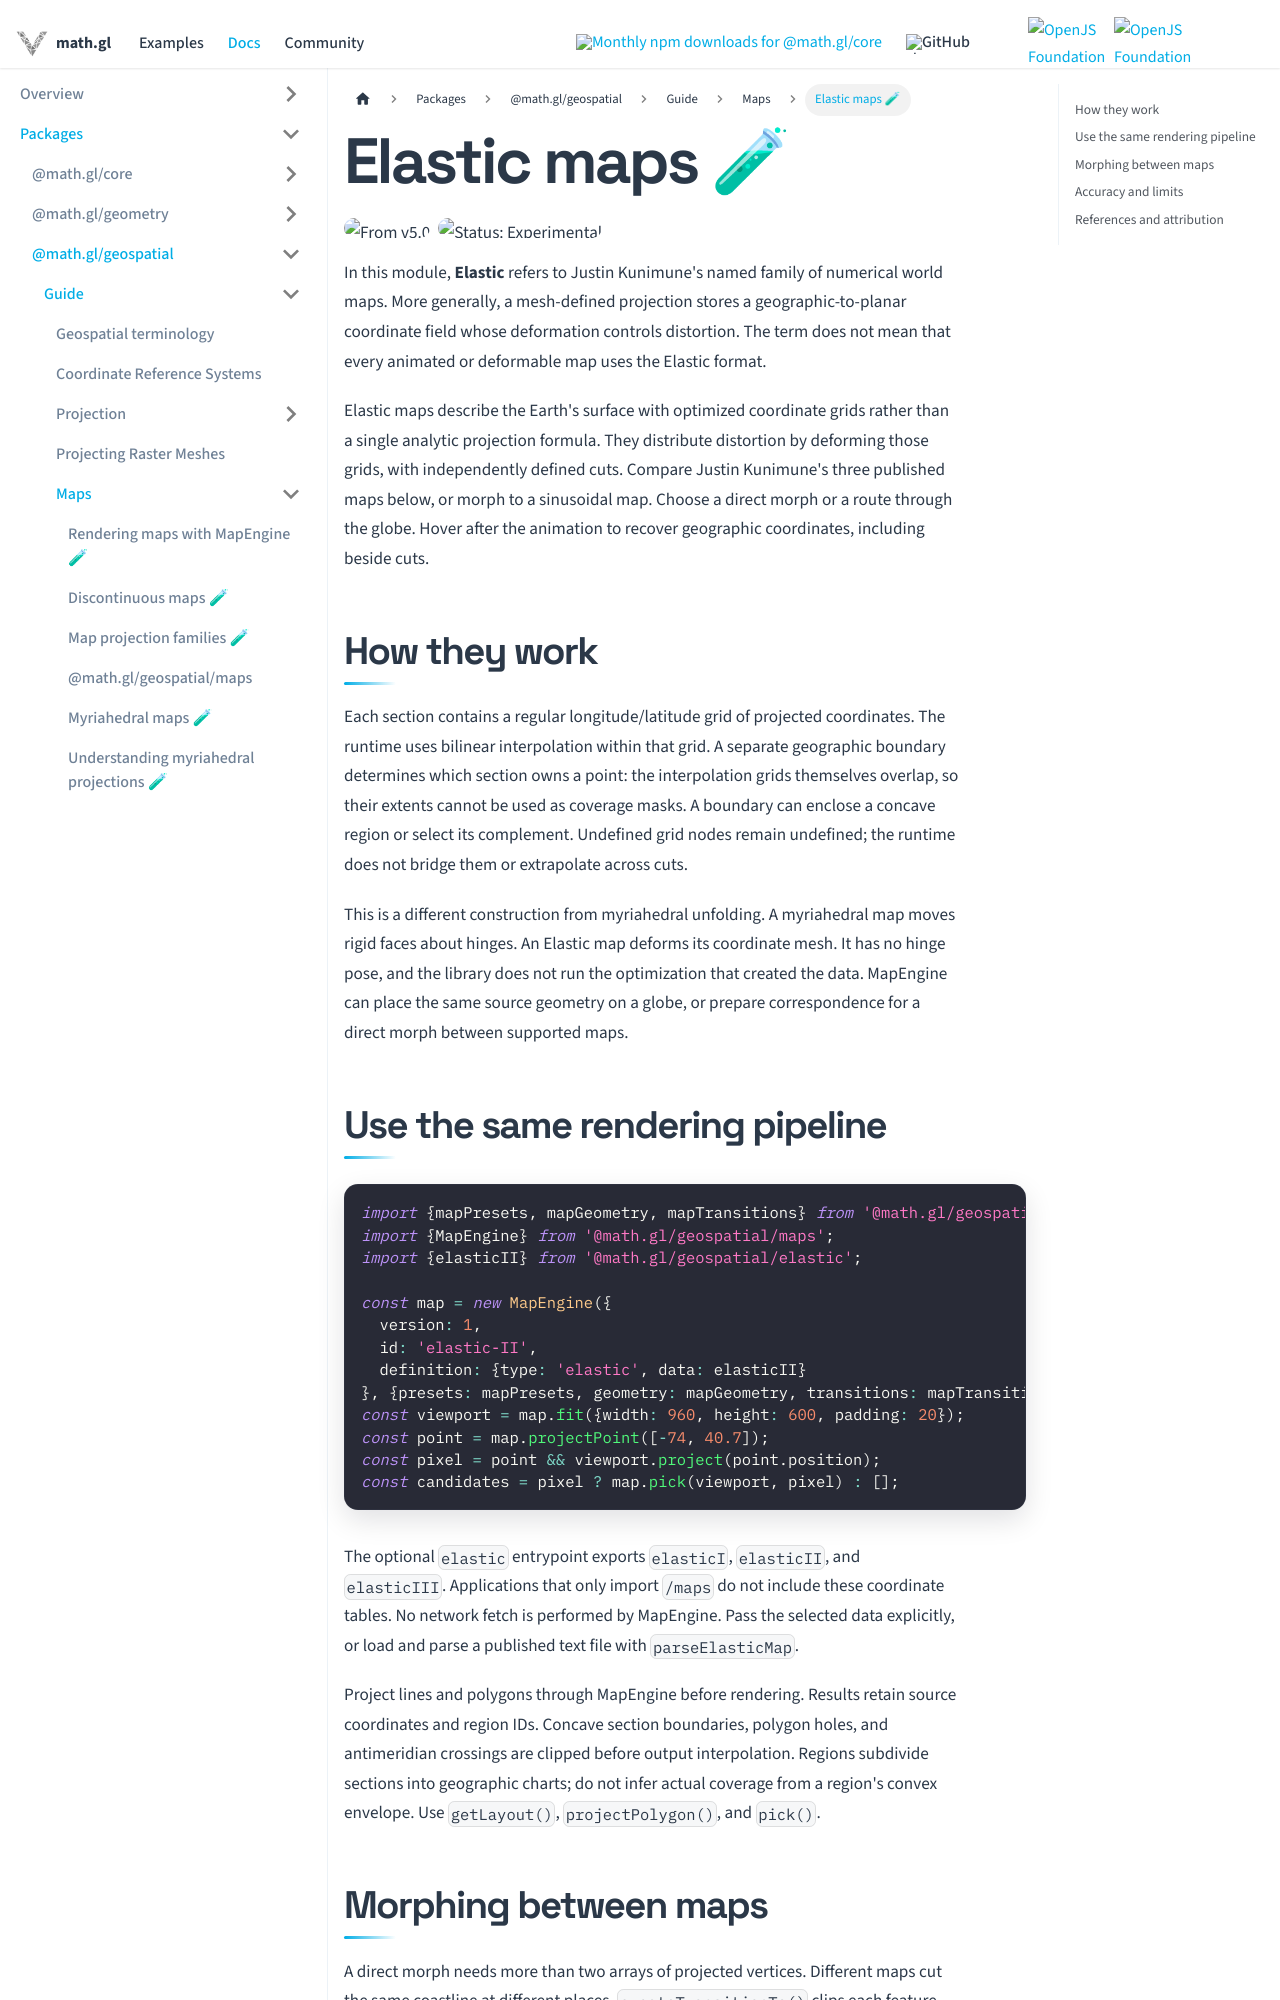

repository: visgl/math.gl · page: docs/modules/geospatial/maps/elastic-maps.html · generator: docusaurus

# Elastic maps 🧪

<p class="badges"><img src="https://img.shields.io/badge/From-v5.0-blue.svg?style=flat-square" alt="From v5.0" /> <img src="https://img.shields.io/badge/Status-Experimental-orange.svg?style=flat-square" alt="Status: Experimental" /></p>

In this module, **Elastic** refers to Justin Kunimune's named family of numerical
world maps. More generally, a mesh-defined projection stores a geographic-to-planar
coordinate field whose deformation controls distortion. The term does not mean
that every animated or deformable map uses the Elastic format.

Elastic maps describe the Earth's surface with optimized coordinate grids rather
than a single analytic projection formula. They distribute distortion by deforming
those grids, with independently defined cuts. Compare Justin Kunimune's three
published maps below, or morph to a sinusoidal map. Choose a direct morph or a route
through the globe. Hover after the animation to recover geographic coordinates, including beside cuts.

import Example from '@site/src/components/elastic-maps';

<Example />

## How they work

Each section contains a regular longitude/latitude grid of projected coordinates.
The runtime uses bilinear interpolation within that grid. A separate geographic
boundary determines which section owns a point: the interpolation grids themselves
overlap, so their extents cannot be used as coverage masks. A boundary can enclose
a concave region or select its complement. Undefined grid nodes remain undefined;
the runtime does not bridge them or extrapolate across cuts.

This is a different construction from myriahedral unfolding. A myriahedral map
moves rigid faces about hinges. An Elastic map deforms its coordinate mesh. It has
no hinge pose, and the library does not run the optimization that created the data.
MapEngine can place the same source geometry on a globe, or prepare correspondence
for a direct morph between supported maps.

## Use the same rendering pipeline

```typescript
import {mapPresets, mapGeometry, mapTransitions} from '@math.gl/geospatial/maps';
import {MapEngine} from '@math.gl/geospatial/maps';
import {elasticII} from '@math.gl/geospatial/elastic';

const map = new MapEngine({
  version: 1,
  id: 'elastic-II',
  definition: {type: 'elastic', data: elasticII}
}, {presets: mapPresets, geometry: mapGeometry, transitions: mapTransitions});
const viewport = map.fit({width: 960, height: 600, padding: 20});
const point = map.projectPoint([-74, 40.7]);
const pixel = point && viewport.project(point.position);
const candidates = pixel ? map.pick(viewport, pixel) : [];
```

The optional `elastic` entrypoint exports `elasticI`, `elasticII`, and `elasticIII`.
Applications that only import `/maps` do not include these coordinate tables.
No network fetch is performed by MapEngine. Pass the selected data explicitly, or
load and parse a published text file with `parseElasticMap`.

Project lines and polygons through MapEngine before rendering. Results retain
source coordinates and region IDs. Concave section boundaries, polygon holes, and
antimeridian crossings are clipped before output interpolation. Regions subdivide
sections into geographic charts; do not infer actual coverage from a region's
convex envelope. Use `getLayout()`, `projectPolygon()`, and `pick()`.
